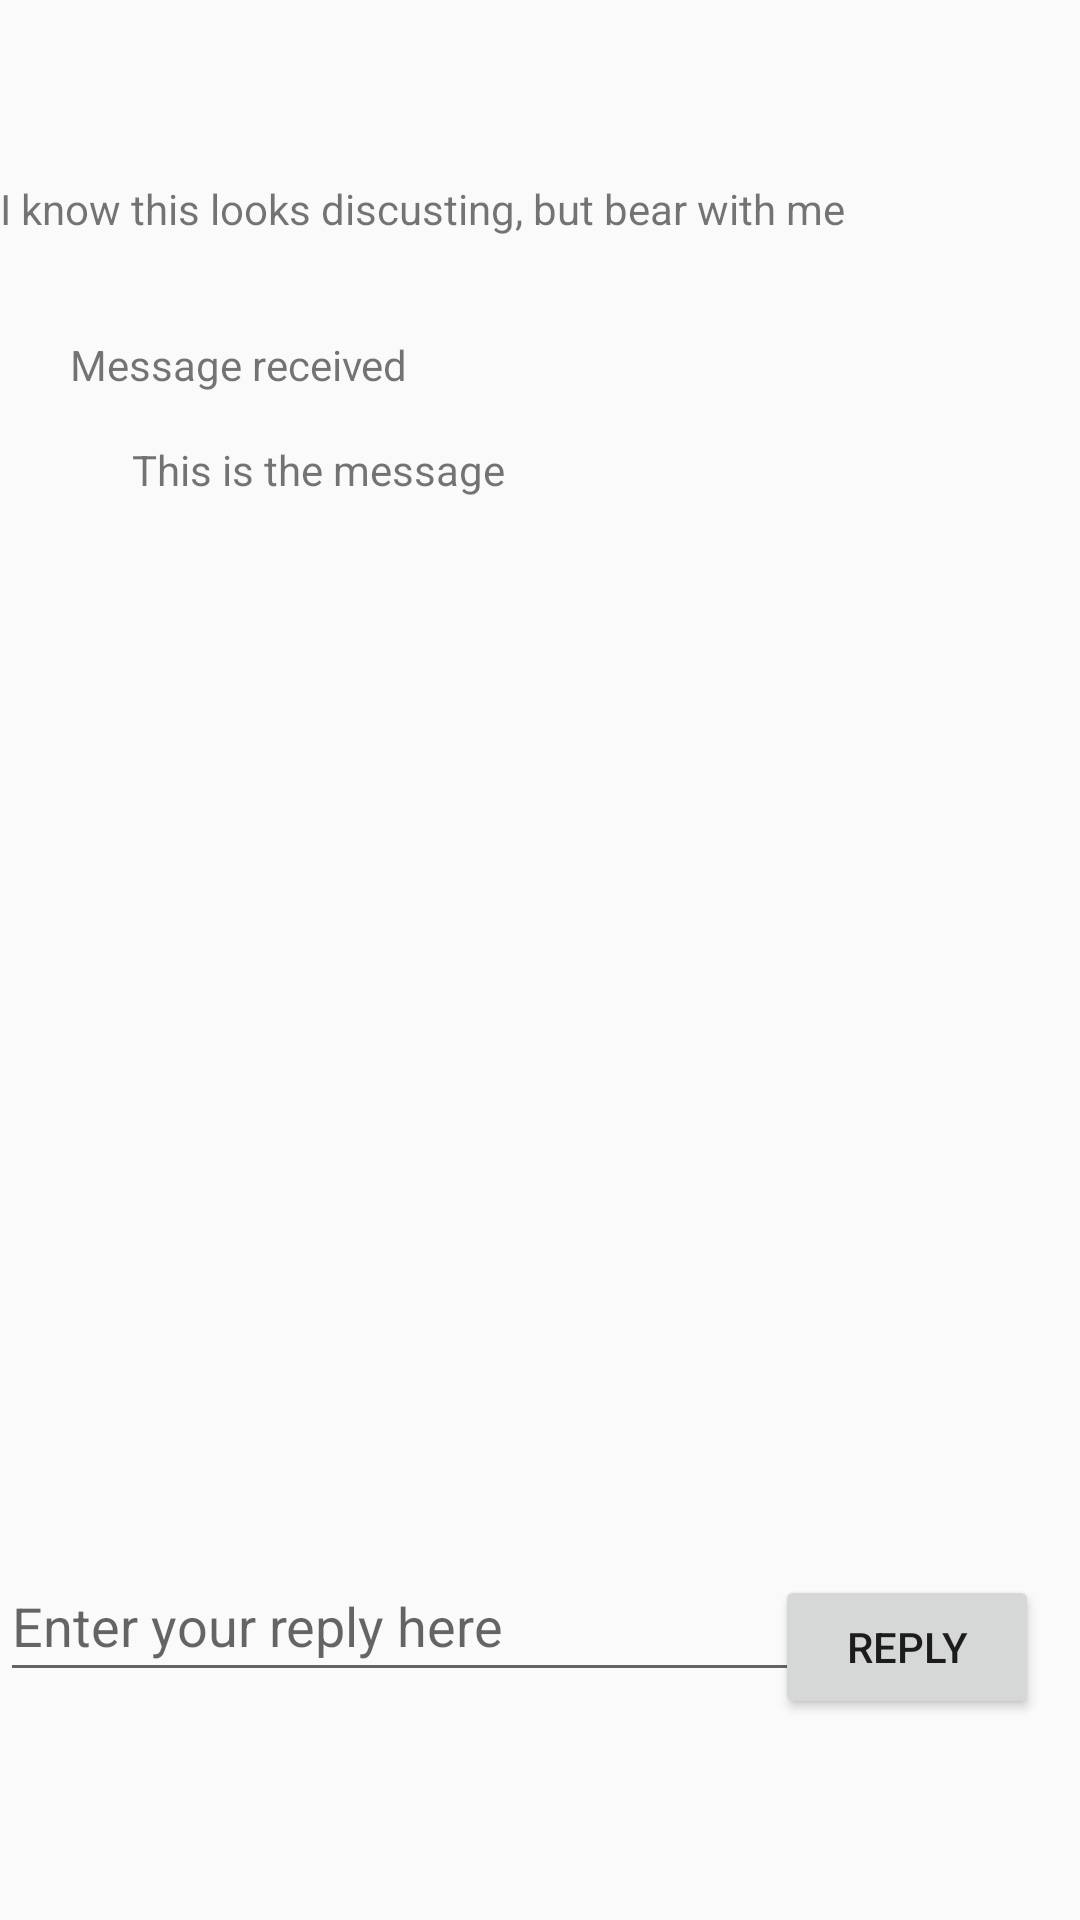

Write the Android layout XML for this screen, with the resource values it uses.
<!-- AndroidManifest.xml: application theme AppTheme -->
<!-- res/layout/second_activity.xml -->
<?xml version="1.0" encoding="utf-8"?>
<androidx.constraintlayout.widget.ConstraintLayout xmlns:android="http://schemas.android.com/apk/res/android"
    xmlns:app="http://schemas.android.com/apk/res-auto"
    xmlns:tools="http://schemas.android.com/tools"
    android:layout_width="match_parent"
    android:layout_height="match_parent">

    <TextView
        android:layout_width="match_parent"
        android:layout_height="wrap_content"
        android:text="@string/intent_comment"
        app:layout_constraintTop_toTopOf="parent"
        android:layout_marginTop="60dp"/>

    <TextView
        android:id="@+id/textView"
        android:layout_width="wrap_content"
        android:layout_height="wrap_content"
        android:layout_marginTop="112dp"
        android:text="Message received"
        app:layout_constraintEnd_toEndOf="parent"
        app:layout_constraintHorizontal_bias="0.094"
        app:layout_constraintStart_toStartOf="parent"
        app:layout_constraintTop_toTopOf="parent" />

    <TextView
        android:id="@+id/textView2"
        android:layout_width="wrap_content"
        android:layout_height="wrap_content"
        android:layout_marginStart="44dp"
        android:layout_marginTop="16dp"
        android:text="This is the message"
        app:layout_constraintStart_toStartOf="parent"
        app:layout_constraintTop_toBottomOf="@+id/textView" />

    <EditText
        android:id="@+id/replyText"
        android:layout_width="306dp"
        android:layout_height="47dp"
        android:layout_marginBottom="76dp"
        android:ems="10"
        android:hint="Enter your reply here"
        android:inputType="textPersonName"
        app:layout_constraintBottom_toBottomOf="parent"
        app:layout_constraintEnd_toStartOf="@+id/send"
        app:layout_constraintStart_toStartOf="parent" />

    <Button
        android:id="@+id/sendReply"
        android:layout_width="wrap_content"
        android:layout_height="wrap_content"
        android:text="Reply"
        app:layout_constraintBottom_toBottomOf="parent"
        app:layout_constraintEnd_toEndOf="parent"
        app:layout_constraintHorizontal_bias="0.95"
        app:layout_constraintStart_toStartOf="parent"
        app:layout_constraintTop_toTopOf="parent"
        app:layout_constraintVertical_bias="0.887" />
</androidx.constraintlayout.widget.ConstraintLayout>
<!-- resources referenced by this layout -->
<resources>
  <string name="intent_comment">I know this looks discusting, but bear with me</string>
  <style name="AppTheme" parent="Theme.AppCompat.Light.DarkActionBar">
          
          <item name="colorPrimary">@color/colorPrimary</item>
          <item name="colorPrimaryDark">@color/colorPrimaryDark</item>
          <item name="colorAccent">@color/colorAccent</item>
      </style>
  <!-- not gathered from this repository: default colours our renderer supplied (Android Studio template values) -->
  <color name="colorPrimary">#FF6200EE</color>
  <color name="colorPrimaryDark">#FF3700B3</color>
  <color name="colorAccent">#FF03DAC5</color>
</resources>
